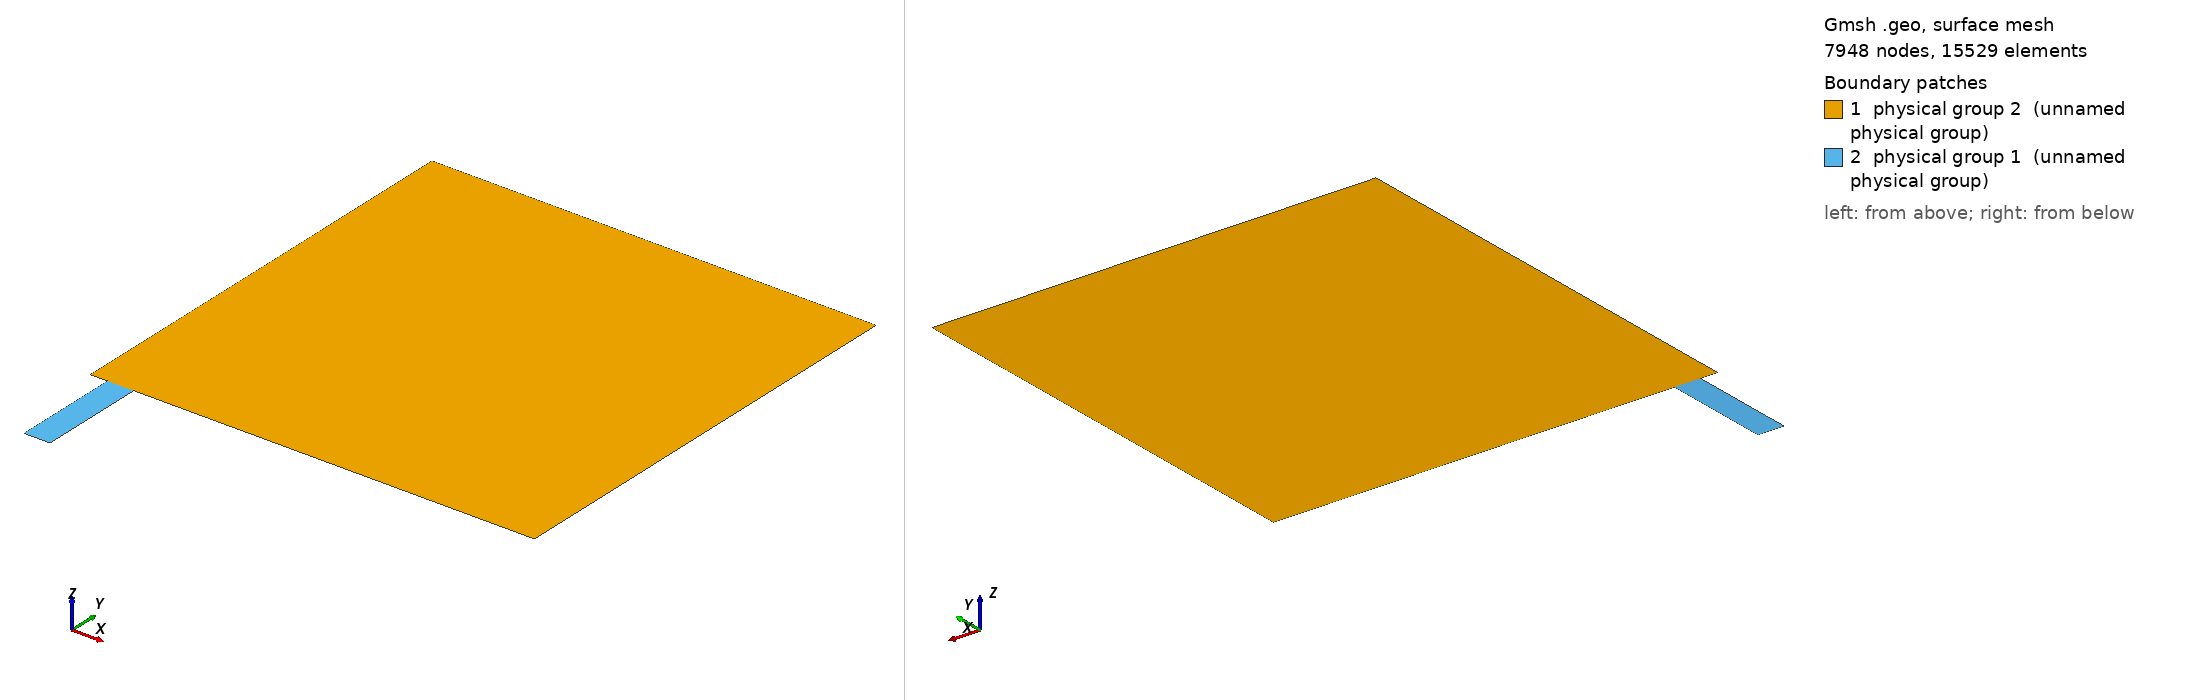

Gmsh geometry script, surface-meshed: 7948 nodes, 15529 surface elements. Boundary patches (legend numbers): 1 physical group 2 (unnamed physical group), 2 physical group 1 (unnamed physical group). Left view from above one corner, right view from below the opposite corner. Legend entries are the model's physical surfaces. The drawing asked Gmsh for element sizes between 1% and 20% of the model's largest extent; the script's own settings can give other sizes.

=== annular-slot-antenna.geo (drawn) ===
// Gmsh project created on Wed Jan  8 16:44:32 2014

// this is the air case (figure 2)
// material matters as in paper k*a = 2.0
//                              b/a = 2.5
// infer that the length of the coaxial needs to be some multiplier of lambda
//     lc = n*2*pi/k
a = 0.0389;
b = 0.0974;
lc = 0.245;
ld = 1;
ms = 0.01;
as = 0.001;

// (figure 6a)
// material matters as in paper k*a = 0.1
//                              b/a = 1.5
// infer that the length of the coaxial needs to be some multiplier of lambda
//     lc = n*2*pi/k
//a = 0.00195;
//b = 0.00292;
//lc = 0.245;
//ld = 0.04;
//ms = 0.001;
//as = 0.0001;

Point(1) = {0, 0, 0, as};
Point(2) = {a, 0, 0, as};
Point(4) = {b, 0, 0, as};
Point(5) = {ld, 0, 0, ms};
Point(6) = {a, -lc, 0, as};
Point(7) = {b, -lc, 0, as};
Point(8) = {0, ld, 0, ms};
Point(9) = {ld, ld, 0, ms};
Line(1) = {1, 2};
Line(2) = {2, 4};
Line(3) = {4, 5};
Line(4) = {5, 9};
Line(5) = {9, 8};
Line(6) = {8, 1};
Line(7) = {2, 6};
Line(8) = {6, 7};
Line(9) = {7, 4};
Line Loop(10) = {6, 1, 2, 3, 4, 5};
Plane Surface(11) = {10};
Line Loop(12) = {7, 8, 9, -2};
Plane Surface(13) = {12};

// symmetry bc
Physical Line(1) = {6};
// PEC 
// Physical Line(15) = {1, 7, 9, 3};
// WPBC
Physical Line(4) = {8};
// scattering
Physical Line(2) = {4, 5};

// coax
Physical Surface(1) = {13};
// lossy tissue
Physical Surface(2) = {11};
